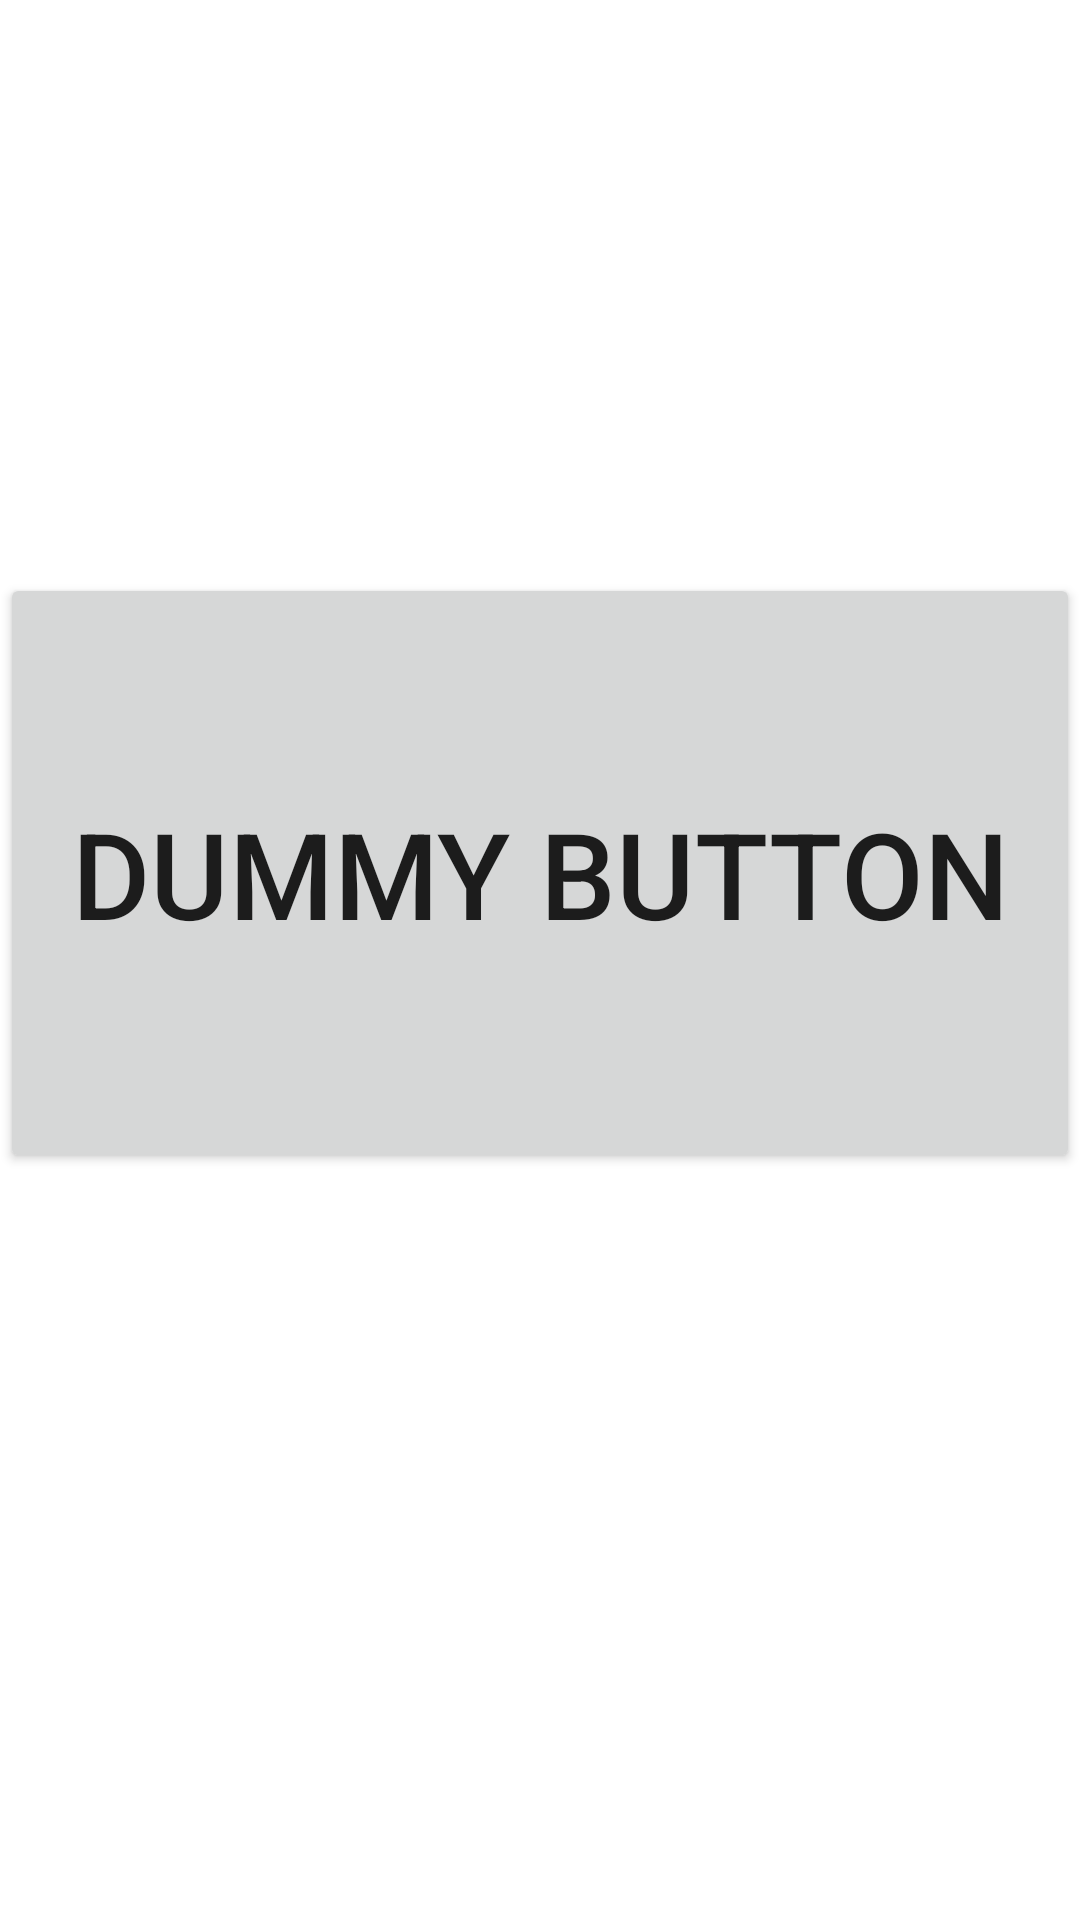

Reconstruct the res/layout file that produces this screen, plus the resources it refers to.
<!-- AndroidManifest.xml: application theme Theme.KotlinCouroutines -->
<!-- res/layout/activity_run_blocking.xml -->
<?xml version="1.0" encoding="utf-8"?>
<androidx.constraintlayout.widget.ConstraintLayout xmlns:android="http://schemas.android.com/apk/res/android"
    xmlns:app="http://schemas.android.com/apk/res-auto"
    xmlns:tools="http://schemas.android.com/tools"
    android:layout_width="match_parent"
    android:layout_height="match_parent"
    tools:context=".RunBlocking">

    <Button
        android:id="@+id/button"
        android:layout_width="0dp"
        android:layout_height="200dp"
        android:layout_marginTop="191dp"
        android:gravity="center"
        android:text="Dummy Button"
        android:textSize="40dp"
        app:layout_constraintEnd_toEndOf="parent"
        app:layout_constraintStart_toStartOf="parent"
        app:layout_constraintTop_toTopOf="parent" />

</androidx.constraintlayout.widget.ConstraintLayout>
<!-- resources referenced by this layout -->
<resources>
  <style name="Theme.KotlinCouroutines" parent="Theme.MaterialComponents.DayNight.DarkActionBar">
          
          <item name="colorPrimary">@color/purple_500</item>
          <item name="colorPrimaryVariant">@color/purple_700</item>
          <item name="colorOnPrimary">@color/white</item>
          
          <item name="colorSecondary">@color/teal_200</item>
          <item name="colorSecondaryVariant">@color/teal_700</item>
          <item name="colorOnSecondary">@color/black</item>
          
          <item name="android:statusBarColor" tools:targetApi="l">?attr/colorPrimaryVariant</item>
          
      </style>
  <!-- not gathered from this repository: default colours our renderer supplied (Android Studio template values) -->
  <color name="purple_500">#FF6200EE</color>
  <color name="purple_700">#FF3700B3</color>
  <color name="teal_200">#FF03DAC5</color>
  <color name="teal_700">#FF018786</color>
  <color name="black">#FF000000</color>
  <color name="white">#FFFFFFFF</color>
</resources>
